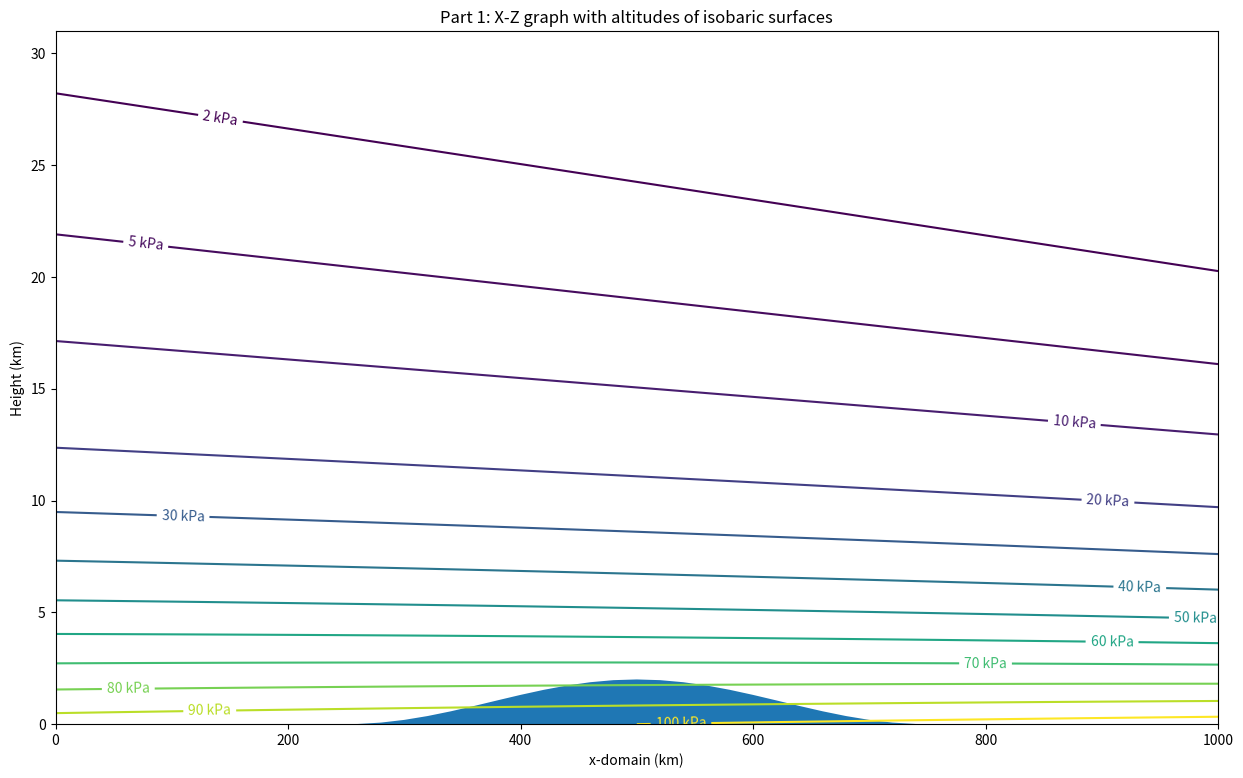

The script that saved this image: (Note: this script raises an exception after producing the figure.)
# %%
# Eve Wicksteed
# HW 1
# NWP - ASC 507

'''
Use any computing method you want.   This problem can be done on a spreadsheet (with
difficulty).  Or it might be easier to write your program in any of MatLab, R, python, or
fortran, etc.
============
Given:
2-D Domain:  xkm = 0 to 1000 km ,   zkm = 0 to 30 km
for your calculations, use dx = 20 km, and dz = 1 km or finer (I use dz=0.001 km).

Use the WRF definition of eta (eqs. 2.2 - 2.5 in WRF-ARW4 tech note 2019), where pi is dry
hydrostatic pressure (written as pd in the 2019 tech note).
Let:
pi_top = 2 kPa
eta_c = 0.3  . This is the eta value, above which eta becomes a pure pressure coordinate in
this hybrid system.

For any location x(km), vertical profiles of temperature are given by
T(degC) =   (40 - 0.08*xkm)  -  6.5*zkm     for 0 < zkm < 12
T(degC) =   (40 - 0.08*xkm)  -  6.5*12       for 12 < zkm   (i.e., isothermal above 12 km)
for zkm = height above sea level

Actual Mean Sea-Level (at z = 0) pressure is Pmsl = 95kPa + 0.01*xkm
Use the info above to determine P vs z, by iterating up from sea-level using hypsometric eq.
P2 = P1 * exp[ (z1-z2) / (a*Tkelvin) ]   where a = 0.0293 km/K.

This gives you the hydrostatic pressure (pi = P = pd) as a function of height.

NOTE: in WRF4 eq. (2.2), they use a REFERENCE sea-level pressure of Po = 100 kPa.  Yes, you
should use this reference value in eq. (2.2), even though you use the actual Pmsl pressure as
a basis for all your other calculations.

Intersecting the background pressure field that you just determined is the topography,
given in height above sea level by:

Zground_km = 1 km + (1km)*cos[ 2*(3.14159)*(xkm-500km) / 500km ]     for  250km < x < 750 km
and Zground = 0 elsewhere.
'''

#%% Set some constants and directories

import numpy as np
import matplotlib.pyplot as plt
import datetime as dt
from scipy import interpolate
import pandas as pd

# fig_dir = '/Users/ewicksteed/Documents/Eve/507/HW1/'
# data_dir = '/Users/ewicksteed/Documents/Eve/507/HW1/'

fig_dir = '/Users/catherinemathews/UBC/NWP'
data_dir = '/Users/catherinemathews/UBC/NWP'


run_date = dt.datetime.now().strftime('%y%m%d')

myfigsize = (15,9)


#%% Part 1
'''
Find:  On an x-z graph, plot the altitudes (km) of the following isobaric surfaces:
100, 90, 80, 70, 60, 50, 40, 30, 20, 10, 5, 2 kPa.
On the same plot, plot the altitude of Zground.
'''
dx = 20
x = np.arange(0,1020,dx)

dz = 0.001
z = np.arange(0,31,dz)

Pmsl = 95 + 0.01*x

# set topography
'''
Zground_km = 1 km + (1km)*cos[ 2*(3.14159)*(xkm-500km) / 500km ]     for  250km < x < 750 km
and Zground = 0 elsewhere.
'''
zground = np.empty(len(x))
for i in range(len(x)):
    if x[i] >250 and x[i] < 750:
        zground[i] = 1+ (1 * np.cos( 2*(3.14159)*(x[i]-500) / 500 ))
    else:
        zground[i] = 0


T = np.empty((len(x),len(z)))

for j in range(len(z)):
    if z[j]<12:
        #print(z[j], "is less than 12")
        T[:,j] = (40 - 0.08*x)  -  6.5*z[j]
    else: 
        #print(z[j], "is more than 12")
        T[:,j] = (40 - 0.08*x)  -  6.5*12


Tkelvin = T + 273

'''
Actual Mean Sea-Level (at z = 0) pressure is Pmsl = 95kPa + 0.01*xkm
Use the info above to determine P vs z, by iterating up from sea-level using hypsometric eq.
P2 = P1 * exp[ (z1-z2) / (a*Tkelvin) ]   where a = 0.0293 km/K.
'''
a = 0.0293 # km/K.


# list_of_pressure = [100, 90, 80, 70, 60, 50, 40, 30, 20, 10, 5, 2]
P = np.empty((len(x),len(z)))
P[:,0] = Pmsl

for j in range(len(z)-1):
    P[:,j+1] = P[:,j] *  np.exp( (z[j] - z[(j+1)]) / (a*Tkelvin[:,j+1]) )

levs = [2, 5, 10, 20, 30, 40, 50, 60, 70, 80, 90,100]
lev_labels = ['2 kPa', '5 kPa', '10 kPa', '20 kPa', '30 kPa', '40 kPa', '50 kPa', '60 kPa', '70 kPa', '80 kPa', '90 kPa','100 kPa']

fig, ax = plt.subplots(1,1, figsize=myfigsize)
#P_plot = ax.contour(P.T, levs)
P_plot = ax.contour(x,z,P.T, levs)
ax.clabel(P_plot, fmt = '%1.0f kPa')
ax.fill(x,zground)
ax.set_xlabel('x-domain (km)')
ax.set_ylabel('Height (km)')
plt.title('Part 1: X-Z graph with altitudes of isobaric surfaces')
#plt.show()
plt.savefig(fig_dir+run_date+'part1_plot'+'.png')



#%% Part 2
'''
Interpolate to find the Psurface (kPa) pressure at Zground. Namely, it is the pressure
that corresponds to eta = 1.
This pressure that you use to find eta in exercises (3) & (4).
Present the results in a table, where:
row1 = x, (km)
row2 = Zground, (km)
row3=Psfc (kPa)
'''

p_sfc = []
interp_levs = zground.copy()
for i in range(len(x)):
    interp_eq = interpolate.interp1d(z, P[i])
    if interp_levs[i] > 0:
        print('need to interpolate at', i)
        p_sfc_i = interp_eq(interp_levs[i])
        print(p_sfc_i)
    else:
        p_sfc_i = Pmsl[i]
    p_sfc = np.append(p_sfc, p_sfc_i)

### could also do this by using hypsometric equation:
p_sfc_hyp = P[:,0] *  np.exp( (z[0] - zground) / (a*Tkelvin[:,1]) )

# print in table:
# (create pd dataframe)
part_2_table = pd.DataFrame()
part_2_table['x'] = x
part_2_table['z_ground'] = zground
part_2_table['p_sfc_(interpolation)'] = p_sfc
part_2_table['p_sfc_(hypsometric_eqn)'] = p_sfc_hyp

# save to csv
part_2_table.to_csv(data_dir+run_date+'Part_2_table.csv', sep=',')


part_2_table2 = pd.DataFrame()
part_2_table2['x'] = x
part_2_table2['z_ground'] = zground
part_2_table2['p_sfc_(hypsometric_eqn)'] = p_sfc_hyp
part_2_table2.to_csv(data_dir+run_date+'Part_2_table2.csv', sep=',')



#%% Part 3
'''
Create a new P-x graph, on which you plot lines of constant eta, for the eta values listed
below.  Namely, it should look something like WRF4 figure 2.1b, but with the more realistic
meteorology that I prescribed above.  Also, like that figure, plot pressure P on the vertical
axis in reversed order (highest pressure at the bottom of the figure), but don't use a log
https://www.eoas.ubc.ca/courses/atsc507/A507Assignments/HW1-hybrid-eta_exercise-v2.txt 1/2
1/15/2020 https://www.eoas.ubc.ca/courses/atsc507/A507Assignments/HW1-hybrid-eta_exercise-v2.txt
scale for P.
CAUTION: when calculating the values of B to use in WRF4 eq. (2.2), be advised that WRF4 eq.
(2.3) applies only for eta > eta_c.
eta =
0
0.1
0.2
0.3
0.4
0.5
0.6
0.7
0.8
0.85
0.9
0.95
1
'''

# Given:
eta_c = 0.3 # above this value eta becomes a pure pressure coordinate
eta = np.array([0, 0.1, 0.2, 0.3, 0.4, 0.5, 0.6, 0.7, 0.8, 0.85, 0.9, 0.95, 1])
pt = 2 # kPa p top

eta2 = eta[::-1]

ps = p_sfc_hyp # p surface
#p0 = Pmsl # reference sea-level pressure
p0 = 100

# Equations:

# eqns 2.5
c1 = (2 * (eta_c**2)) / ((1-eta_c)**3)
c2 = ( (- eta_c) * (4 + eta_c + eta_c**2) ) / ((1-eta_c)**3)
c3 = (2 * (1 + eta_c + (eta_c**2) ) ) / ((1-eta_c)**3)
c4 = (- (1 + eta_c) ) / ((1-eta_c)**3)

# For all eta
#B_eta = c1 + c2*(eta) + c3*(eta**2) +c4*(eta**3)  # eqn 2.3
B_eta = c1 + c2*(eta2) + c3*(eta2**2) +c4*(eta2**3)  # eqn 2.3
# replace with B=0 for eta <= eta_c
#ind1 = np.where(eta <= eta_c)
ind1 = np.where(eta2 <= eta_c)
B_eta[ind1] = 0

# Hybrid sigma-pressure vertical coordinate
pd = np.empty((len(x), len(eta)))
for i in range(len(x)):
    #pd[i] = B_eta*(ps[i]-pt) + (eta - B_eta)*(p0[i]-pt)+pt   # eqn 2.2
    #pd[i] = B_eta*(ps[i]-pt) + (eta - B_eta)*(p0-pt)+pt
    pd[i] = B_eta*(ps[i]-pt) + (eta2 - B_eta)*(p0-pt)+pt

## Plot
labels = ['eta 0', 'eta 0.1', 'eta 0.2', 'eta 0.3', 'eta 0.4', 'eta 0.5', 'eta 0.6', 'eta 0.7', 'eta 0.8', 'eta 0.85', 'eta 0.9', 'eta 0.95', 'eta 1 = sfc pressure']
labels2 = labels[::-1]


fig, ax = plt.subplots(1,1, figsize=myfigsize)
#P_plot = ax.contour(P.T, levs)
eta_plot = ax.plot(x,pd)
#ax.fill(x,p_sfc_hyp)
ax.invert_yaxis()
ax.set_xlabel('x-domain (km)')
ax.set_ylabel('Pressure (kPa)')
# ax2 = ax.twinx()
# ax2.set_ylabel('Height (km)')
# ax2.fill(x,zground)
# ax2.set_ylim(0,30)
# ax.plot(x,p_sfc_hyp, label='surface pressure')
#plt.legend(eta_plot, labels)
plt.legend(eta_plot, labels2)
#fig.tight_layout()
plt.title('Part 3: X-P graph with pressures of constant eta values')
#plt.savefig(fig_dir+run_date+'part3_plot2'+'.png')
plt.show()


#%% Part 4
'''
Create a new z-x graph, on which you plot the z altitudes of the constant eta lines for
the same eta values as in part (3) above. Make use of the hypsometric eq to find the heights
z at the pressure levels that correspond to the requested eta values.
'''

z_eta = np.empty((len(x),len(eta)))
z_eta[:,0] = zground
T4 = np.empty((len(x),len(eta)))
for lev in range(pd.shape[1]-1):
    # z2 = (a*Tkelvin * ln( P1/P2)) + z1
    if all(a < 12 for a in z_eta[:,lev]):
        T4[:,lev] = (40 - 0.08*x)  -  6.5*z_eta[:,lev] +273
    else: 
        T4[:,lev] = (40 - 0.08*x)  -  6.5*12 + 273
    z_eta[:,lev+1]= (a*T4[:,lev]* np.log(pd[:,lev]/pd[:,lev+1]) ) +z_eta[:,lev]



labels2 = ['eta 1','eta 0.95','eta 0.9','eta 0.85','eta 0.8','eta 0.7','eta 0.6','eta 0.5','eta 0.4','eta 0.3','eta 0.2','eta 0.1','eta 0']

fig, ax = plt.subplots(1,1, figsize=myfigsize)
eta_plot2 = ax.plot(x,z_eta)
ax.fill(x,zground)
ax.set_xlabel('x-domain (km)')
ax.set_ylabel('Height (km)')
plt.legend(eta_plot2, labels2)
plt.title('Part 4: X-Z graph with altitudes of constant eta values')
#plt.show()
plt.savefig(fig_dir+run_date+'part4_plot'+'.png')
